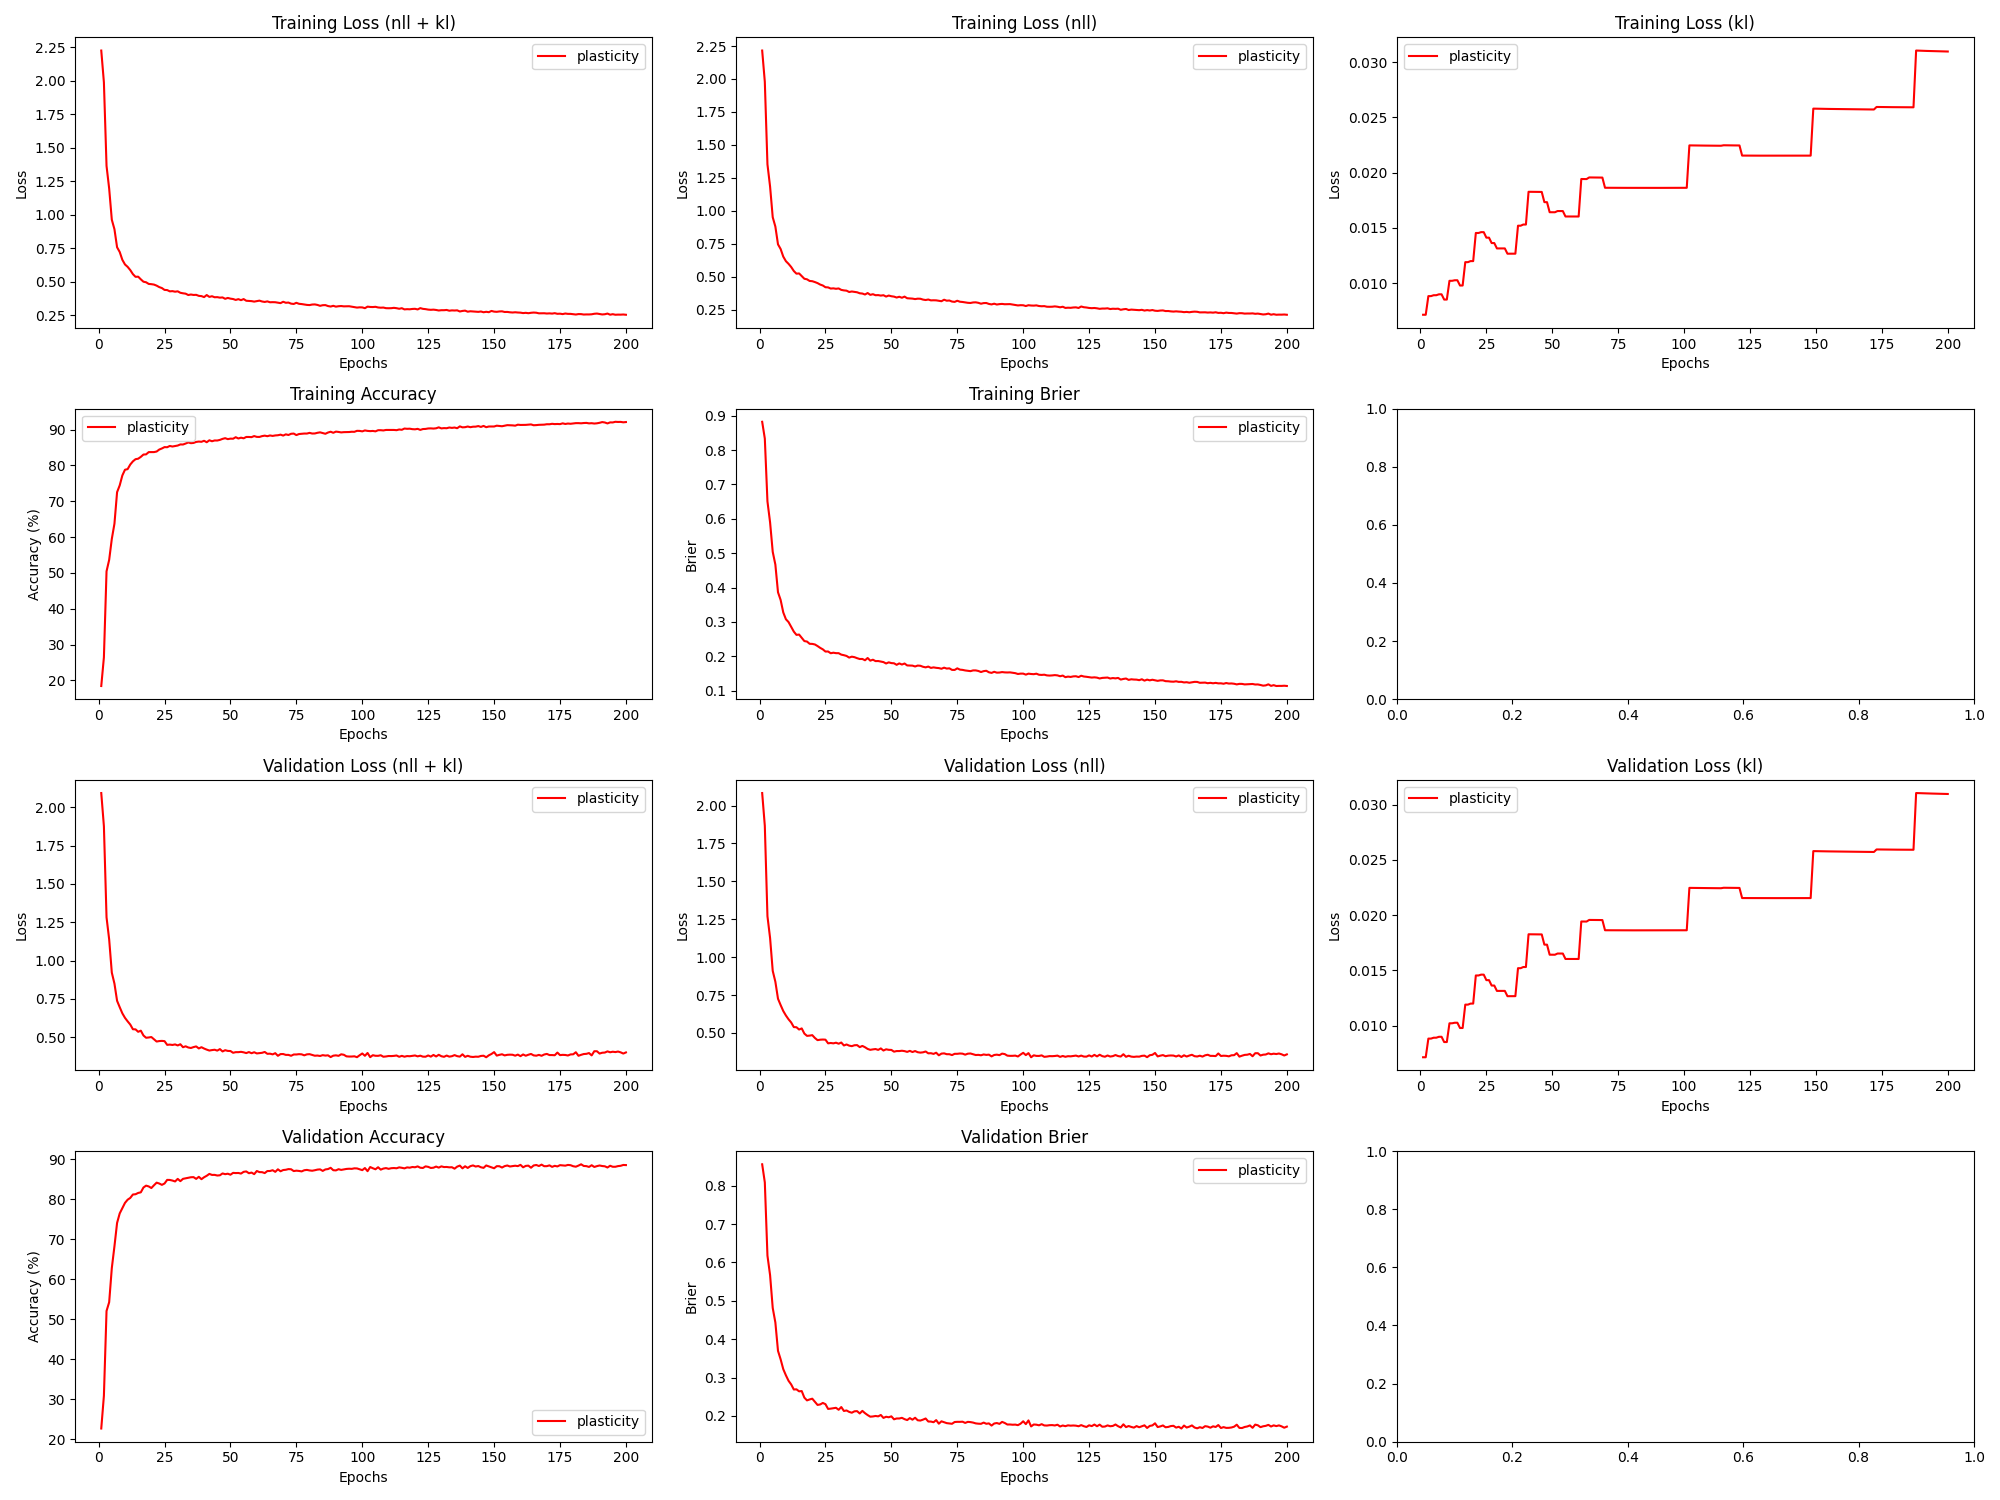

Source data for this figure (header and first rows):
epoch, train_loss_total, train_loss_nll, train_loss_kl, train_loss_penalty, train_acc, train_brier, val_loss_total, val_loss_nll, val_loss_kl, val_loss_penalty, val_acc, val_brier, param_count
1, 2.226, 2.216, 0.00714, 0.002722, 18.45, 0.8825, 2.093, 2.083, 0.00714, 0.002722, 22.73, 0.8556, 27220
2, 1.989, 1.979, 0.007139, 0.002722, 26.44, 0.8337, 1.877, 1.867, 0.007139, 0.002722, 30.9, 0.8085, 27220
3, 1.365, 1.353, 0.008827, 0.003364, 50.46, 0.6507, 1.282, 1.27, 0.008827, 0.003364, 52.08, 0.6177, 33636
4, 1.196, 1.183, 0.008828, 0.003364, 53.67, 0.5896, 1.138, 1.126, 0.008828, 0.003364, 54.27, 0.5667, 33636
5, 0.9636, 0.9513, 0.008908, 0.003394, 59.51, 0.504, 0.922, 0.9097, 0.008908, 0.003394, 62.77, 0.4814, 33940
6, 0.8927, 0.8804, 0.008909, 0.003394, 63.75, 0.4669, 0.8501, 0.8378, 0.008909, 0.003394, 68.22, 0.4435, 33940
7, 0.758, 0.7456, 0.00899, 0.003424, 72.55, 0.3863, 0.7381, 0.7257, 0.00899, 0.003424, 74.06, 0.3696, 34244
8, 0.7226, 0.7102, 0.008991, 0.003424, 74.46, 0.3638, 0.6963, 0.6839, 0.008992, 0.003424, 76.43, 0.3475, 34244
9, 0.6643, 0.6525, 0.008514, 0.003241, 77.22, 0.3275, 0.6564, 0.6446, 0.008515, 0.003241, 77.75, 0.3219, 32414
10, 0.6296, 0.6179, 0.008515, 0.003241, 78.82, 0.3078, 0.6268, 0.6151, 0.008516, 0.003241, 79.06, 0.3058, 32414
11, 0.6118, 0.5977, 0.01021, 0.003885, 78.98, 0.2995, 0.6041, 0.5901, 0.01021, 0.003885, 79.85, 0.2917, 38854
12, 0.5877, 0.5737, 0.01021, 0.003885, 80.27, 0.2854, 0.5832, 0.5691, 0.01021, 0.003885, 80.3, 0.2821, 38854
13, 0.5576, 0.5434, 0.01026, 0.003904, 81.15, 0.2717, 0.5527, 0.5386, 0.01026, 0.003904, 81.15, 0.2689, 39040
14, 0.5374, 0.5232, 0.01026, 0.003904, 81.76, 0.2623, 0.5518, 0.5376, 0.01026, 0.003904, 81.22, 0.2694, 39040
15, 0.5385, 0.525, 0.009786, 0.003721, 81.9, 0.2631, 0.536, 0.5225, 0.009786, 0.003721, 81.54, 0.2642, 37208
16, 0.5187, 0.5052, 0.009787, 0.003721, 82.41, 0.2538, 0.5433, 0.5298, 0.009787, 0.003721, 81.69, 0.2649, 37208
17, 0.501, 0.4846, 0.0119, 0.004525, 83.05, 0.2442, 0.5121, 0.4957, 0.0119, 0.004525, 82.89, 0.2477, 45248
18, 0.4968, 0.4804, 0.0119, 0.004525, 83.11, 0.2428, 0.4971, 0.4807, 0.0119, 0.004525, 83.37, 0.2406, 45248
19, 0.4844, 0.4679, 0.012, 0.004562, 83.74, 0.2362, 0.499, 0.4824, 0.012, 0.004562, 83.17, 0.243, 45624
20, 0.4826, 0.466, 0.012, 0.004562, 83.74, 0.236, 0.5019, 0.4853, 0.012, 0.004562, 82.77, 0.245, 45624
21, 0.4795, 0.4595, 0.01454, 0.005532, 83.74, 0.2343, 0.4868, 0.4667, 0.01454, 0.005532, 83.46, 0.2369, 55320
22, 0.4717, 0.4516, 0.01454, 0.005532, 83.9, 0.2297, 0.4725, 0.4524, 0.01454, 0.005532, 84.11, 0.2287, 55320
23, 0.4607, 0.4405, 0.01462, 0.005565, 84.45, 0.2244, 0.4756, 0.4554, 0.01462, 0.005565, 83.89, 0.23, 55648
24, 0.4536, 0.4335, 0.01462, 0.005565, 84.75, 0.2201, 0.4767, 0.4565, 0.01462, 0.005565, 83.56, 0.2339, 55648
25, 0.4398, 0.4203, 0.01412, 0.005377, 85.13, 0.2137, 0.4751, 0.4556, 0.01412, 0.005377, 83.9, 0.2307, 53774
26, 0.4385, 0.419, 0.01412, 0.005377, 85.1, 0.2139, 0.4509, 0.4314, 0.01412, 0.005377, 84.8, 0.2184, 53774
27, 0.4291, 0.4102, 0.01363, 0.005191, 85.45, 0.2088, 0.4525, 0.4337, 0.01363, 0.005191, 84.78, 0.2191, 51912
28, 0.4307, 0.4118, 0.01363, 0.005191, 85.3, 0.2103, 0.4502, 0.4314, 0.01363, 0.005191, 84.63, 0.2202, 51912
29, 0.4265, 0.4084, 0.01315, 0.005006, 85.42, 0.209, 0.4537, 0.4355, 0.01314, 0.005006, 84.41, 0.2212, 50062
30, 0.4293, 0.4111, 0.01314, 0.005006, 85.57, 0.209, 0.447, 0.4289, 0.01315, 0.005006, 85.05, 0.2161, 50062
31, 0.4183, 0.4002, 0.01315, 0.005006, 85.88, 0.2048, 0.4549, 0.4367, 0.01315, 0.005006, 84.48, 0.2232, 50062
32, 0.4145, 0.3963, 0.01315, 0.005006, 85.86, 0.2031, 0.4354, 0.4173, 0.01315, 0.005006, 85.06, 0.213, 50062
33, 0.4117, 0.3943, 0.01267, 0.004822, 86.13, 0.2009, 0.4414, 0.4239, 0.01267, 0.004822, 85.18, 0.2143, 48224
34, 0.4016, 0.3842, 0.01267, 0.004822, 86.44, 0.1961, 0.4337, 0.4162, 0.01267, 0.004822, 85.3, 0.2106, 48224
35, 0.4055, 0.388, 0.01267, 0.004822, 86.23, 0.1988, 0.4303, 0.4129, 0.01267, 0.004822, 85.46, 0.2084, 48224
36, 0.4022, 0.3847, 0.01267, 0.004822, 86.3, 0.1973, 0.4362, 0.4187, 0.01267, 0.004822, 85.48, 0.2121, 48224
37, 0.403, 0.382, 0.0152, 0.005787, 86.58, 0.1944, 0.4406, 0.4196, 0.0152, 0.005787, 85.05, 0.2126, 57872
38, 0.3954, 0.3744, 0.0152, 0.005787, 86.68, 0.192, 0.4274, 0.4064, 0.0152, 0.005787, 85.57, 0.2065, 57872
39, 0.3936, 0.3724, 0.01531, 0.005831, 86.61, 0.1921, 0.4355, 0.4144, 0.01531, 0.005831, 84.97, 0.2132, 58312
40, 0.3862, 0.3651, 0.01531, 0.005831, 86.9, 0.1883, 0.4268, 0.4057, 0.01531, 0.005831, 85.46, 0.2072, 58312
41, 0.4015, 0.3763, 0.01827, 0.006962, 86.49, 0.1949, 0.4197, 0.3945, 0.01827, 0.006962, 85.83, 0.2023, 69624
42, 0.3877, 0.3624, 0.01827, 0.006962, 87.04, 0.1872, 0.4138, 0.3885, 0.01827, 0.006962, 86.29, 0.1981, 69624
43, 0.3926, 0.3674, 0.01827, 0.006962, 86.77, 0.1899, 0.4168, 0.3915, 0.01827, 0.006962, 86.04, 0.1987, 69624
44, 0.385, 0.3597, 0.01826, 0.006962, 86.99, 0.1859, 0.419, 0.3937, 0.01826, 0.006962, 86.05, 0.2, 69624
45, 0.3858, 0.3606, 0.01826, 0.006962, 86.97, 0.1861, 0.4133, 0.3881, 0.01826, 0.006962, 85.89, 0.1989, 69624
46, 0.3821, 0.3568, 0.01826, 0.006962, 87.15, 0.1846, 0.4231, 0.3979, 0.01826, 0.006962, 85.95, 0.2025, 69624
47, 0.3837, 0.3597, 0.01734, 0.006614, 87.43, 0.183, 0.4079, 0.3839, 0.01733, 0.006614, 86.41, 0.1949, 66142
48, 0.3734, 0.3494, 0.01733, 0.006614, 87.62, 0.1789, 0.416, 0.392, 0.01733, 0.006614, 86.22, 0.1979, 66142
49, 0.3799, 0.3572, 0.01642, 0.006268, 87.36, 0.1823, 0.4113, 0.3886, 0.01642, 0.006268, 86.34, 0.1966, 62676
50, 0.3746, 0.3519, 0.01642, 0.006268, 87.5, 0.1801, 0.4106, 0.3879, 0.01642, 0.006268, 86.09, 0.199, 62676
51, 0.3717, 0.3491, 0.01642, 0.006268, 87.47, 0.1795, 0.3991, 0.3764, 0.01642, 0.006268, 86.55, 0.1913, 62676
52, 0.365, 0.3422, 0.01653, 0.006312, 87.9, 0.1751, 0.4033, 0.3804, 0.01653, 0.006312, 86.5, 0.1934, 63124
53, 0.3708, 0.348, 0.01653, 0.006312, 87.54, 0.1792, 0.4032, 0.3804, 0.01653, 0.006312, 86.53, 0.1934, 63124
54, 0.3633, 0.3405, 0.01653, 0.006312, 87.76, 0.1759, 0.4054, 0.3825, 0.01653, 0.006312, 86.38, 0.1951, 63124
55, 0.3713, 0.3492, 0.01604, 0.006127, 87.59, 0.1789, 0.4021, 0.38, 0.01604, 0.006127, 86.81, 0.1917, 61268
56, 0.3589, 0.3367, 0.01604, 0.006127, 87.96, 0.1733, 0.3972, 0.375, 0.01604, 0.006127, 86.91, 0.1893, 61268
57, 0.3576, 0.3355, 0.01604, 0.006127, 87.96, 0.173, 0.4038, 0.3817, 0.01604, 0.006127, 86.46, 0.1944, 61268
58, 0.3561, 0.334, 0.01604, 0.006127, 87.92, 0.1727, 0.3963, 0.3741, 0.01604, 0.006127, 86.62, 0.1903, 61268
59, 0.3525, 0.3303, 0.01604, 0.006127, 88.21, 0.1702, 0.4027, 0.3805, 0.01604, 0.006127, 86.23, 0.1953, 61268
60, 0.3558, 0.3336, 0.01604, 0.006127, 87.98, 0.1729, 0.3949, 0.3728, 0.01604, 0.006127, 87.02, 0.1888, 61268
... 140 more rows
